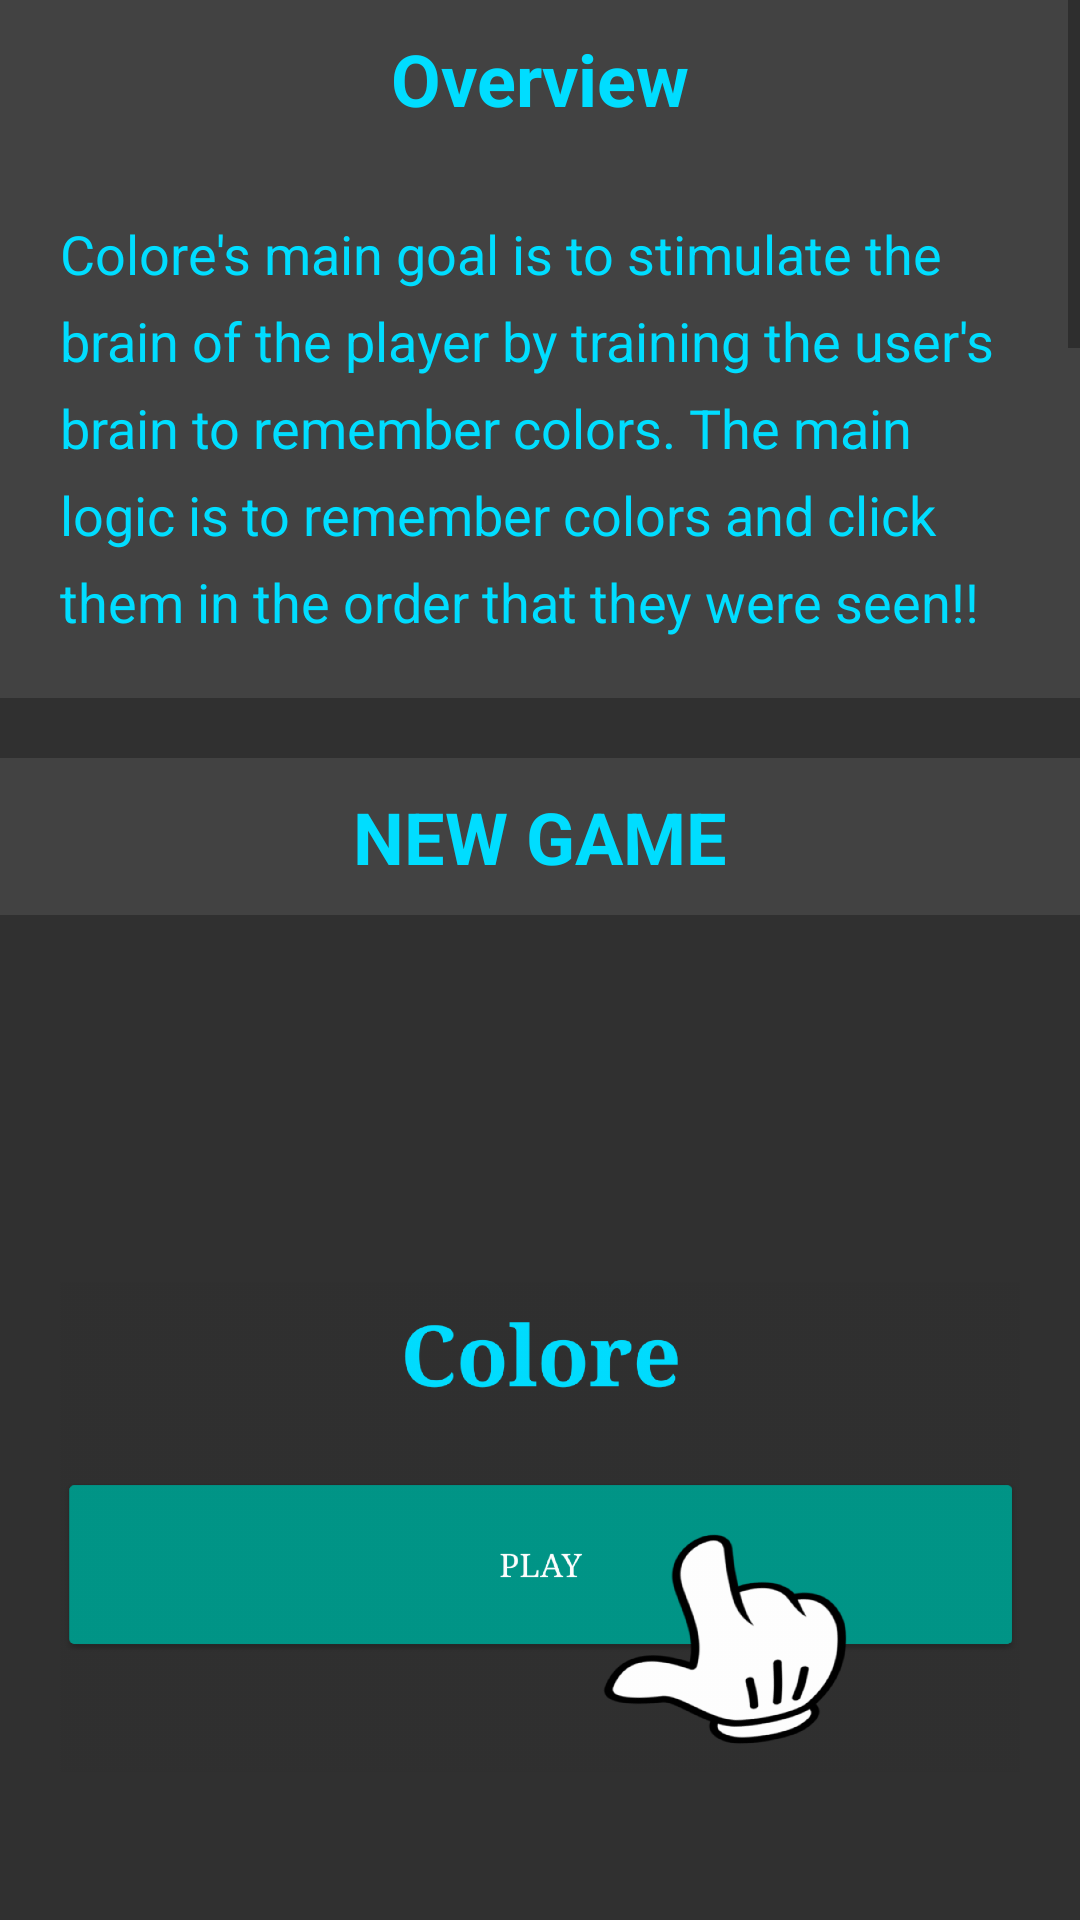

This screen was rendered from an Android layout file. Write that file and the resources it references.
<!-- AndroidManifest.xml: application theme AppTheme -->
<!-- res/layout/help_dialog.xml -->
<?xml version="1.0" encoding="utf-8"?>
<ScrollView
    xmlns:android="http://schemas.android.com/apk/res/android"
    android:orientation="vertical"
    android:layout_width="match_parent"
    android:layout_height="match_parent">

    <LinearLayout
        android:orientation="vertical"
        android:layout_width="match_parent"
        android:layout_height="wrap_content"
        android:background="@color/backgroundColor"
        android:weightSum="1">

        <LinearLayout
            android:layout_width="match_parent"
            android:layout_height="wrap_content"
            android:orientation="vertical">

            <TextView
                android:text="@string/overview"
                android:layout_width="match_parent"
                android:layout_height="wrap_content"
                android:textSize="24sp"
                android:paddingBottom="10dp"
                android:paddingTop="10dp"
                android:textStyle="normal|bold"
                android:textAlignment="center"
                android:background="@color/frontUI"
                android:textColor="@android:color/holo_blue_bright" />

            <TextView
                android:text="@string/overview_details"
                android:layout_width="match_parent"
                android:layout_height="wrap_content"
                android:background="@color/frontUI"
                android:paddingRight="20dp"
                android:paddingLeft="20dp"
                android:paddingBottom="20dp"
                android:paddingTop="20dp"
                android:textAlignment="textStart"
                android:textSize="18sp"
                android:lineSpacingExtra="8sp"
                android:textColor="@android:color/holo_blue_bright" />

        </LinearLayout>

        <TextView
            android:layout_width="match_parent"
            android:layout_height="20dp"
            android:background="@color/backgroundColor"/>

        <LinearLayout
            android:layout_width="match_parent"
            android:layout_height="wrap_content"
            android:orientation="vertical">

            <TextView
                android:text="@string/new_game"
                android:layout_width="match_parent"
                android:layout_height="wrap_content"
                android:paddingBottom="10dp"
                android:paddingTop="10dp"
                android:textSize="24sp"
                android:textStyle="normal|bold"
                android:textAlignment="center"
                android:background="@color/frontUI"
                android:textColor="@android:color/holo_blue_bright" />

            <ImageView
                android:layout_width="match_parent"
                android:layout_height="wrap_content"
                android:paddingRight="20dp"
                android:paddingLeft="20dp"
                android:paddingBottom="20dp"
                android:paddingTop="20dp"
                android:src="@drawable/mainscreen"/>

        </LinearLayout>

        <TextView
            android:layout_width="match_parent"
            android:layout_height="20dp"
            android:background="@color/backgroundColor"/>

        <LinearLayout
            android:layout_width="match_parent"
            android:layout_height="wrap_content"
            android:orientation="vertical">

            <TextView
                android:text="@string/level_screen"
                android:layout_width="match_parent"
                android:layout_height="wrap_content"
                android:paddingBottom="10dp"
                android:paddingTop="10dp"
                android:textAlignment="center"
                android:textSize="24sp"
                android:background="@color/frontUI"
                android:textColor="@android:color/holo_blue_bright"
                android:textStyle="normal|bold" />

            <ImageView
                android:layout_width="match_parent"
                android:layout_height="wrap_content"
                android:src="@drawable/levelscreen"/>

            <TextView
                android:text="@string/level_screen_description"
                android:layout_width="match_parent"
                android:layout_height="wrap_content"
                android:paddingBottom="10dp"
                android:paddingTop="10dp"
                android:paddingRight="20dp"
                android:paddingLeft="20dp"
                android:textSize="18sp"
                android:background="@color/frontUI"
                android:textColor="@android:color/holo_blue_bright"
                android:lineSpacingExtra="8sp" />

            <ImageView
                android:layout_width="match_parent"
                android:layout_height="wrap_content"
                android:src="@drawable/levelscreen_copy"/>

            <TextView
                android:text="@string/level_screen_description_two"
                android:layout_width="match_parent"
                android:layout_height="wrap_content"
                android:paddingBottom="10dp"
                android:paddingTop="10dp"
                android:paddingRight="20dp"
                android:paddingLeft="20dp"
                android:textSize="18sp"
                android:background="@color/frontUI"
                android:textColor="@android:color/holo_blue_bright"
                android:lineSpacingExtra="8sp" />


        </LinearLayout>

        <TextView
            android:layout_width="match_parent"
            android:layout_height="20dp"
            android:background="@color/backgroundColor"/>

        <LinearLayout
            android:layout_width="match_parent"
            android:layout_height="wrap_content"
            android:orientation="vertical"
            android:weightSum="1">

            <TextView
                android:text="@string/board_screen"
                android:layout_width="match_parent"
                android:layout_height="wrap_content"
                android:paddingBottom="10dp"
                android:paddingTop="10dp"
                android:textSize="24sp"
                android:textStyle="normal|bold"
                android:background="@color/frontUI"
                android:textColor="@android:color/holo_blue_bright"
                android:textAlignment="center" />

            <ImageView
                android:layout_width="match_parent"
                android:layout_height="wrap_content"
                android:src="@drawable/gameboard"
                android:cropToPadding="false"
                android:layout_weight="0.35" />

            <TextView
                android:text="@string/board_screen_details"
                android:layout_width="match_parent"
                android:layout_height="wrap_content"
                android:paddingBottom="10dp"
                android:paddingTop="10dp"
                android:paddingRight="20dp"
                android:paddingLeft="20dp"
                android:textSize="18sp"
                android:background="@color/frontUI"
                android:textColor="@android:color/holo_blue_bright"
                android:lineSpacingExtra="8sp" />
        </LinearLayout>

        <TextView
            android:layout_width="match_parent"
            android:layout_height="20dp"
            android:background="@color/backgroundColor"/>

        <LinearLayout
            android:layout_width="match_parent"
            android:layout_height="wrap_content"
            android:orientation="vertical">

            <TextView
                android:text="Level Completed"
                android:layout_width="match_parent"
                android:layout_height="wrap_content"
                android:paddingBottom="10dp"
                android:paddingTop="10dp"
                android:textSize="24sp"
                android:textStyle="normal|bold"
                android:background="@color/frontUI"
                android:textColor="@android:color/holo_blue_bright"
                android:textAlignment="center" />
            <TextView
                android:text="@string/level_complete"
                android:layout_width="match_parent"
                android:layout_height="wrap_content"
                android:paddingBottom="10dp"
                android:paddingTop="10dp"
                android:paddingRight="20dp"
                android:paddingLeft="20dp"
                android:background="@color/frontUI"
                android:textColor="@android:color/holo_blue_bright"
                android:textSize="18sp"
                android:lineSpacingExtra="8sp"/>

        </LinearLayout>

        <TextView
            android:layout_width="match_parent"
            android:layout_height="20dp"
            android:background="@color/backgroundColor"/>

        <LinearLayout
            android:layout_width="match_parent"
            android:layout_height="wrap_content"
            android:orientation="vertical">

            <TextView
                android:text="@string/game_over"
                android:layout_width="match_parent"
                android:layout_height="wrap_content"
                android:paddingBottom="10dp"
                android:paddingTop="10dp"
                android:textSize="24sp"
                android:textStyle="normal|bold"
                android:background="@color/frontUI"
                android:textColor="@android:color/holo_blue_bright"
                android:textAlignment="center" />
            <TextView
                android:text="@string/game_over_details"
                android:layout_width="match_parent"
                android:layout_height="wrap_content"
                android:paddingBottom="10dp"
                android:paddingTop="10dp"
                android:paddingRight="20dp"
                android:paddingLeft="20dp"
                android:background="@color/frontUI"
                android:textColor="@android:color/holo_blue_bright"
                android:textSize="18sp"
                android:lineSpacingExtra="8sp"/>
        </LinearLayout>

        <Button
            android:text="@string/got_id"
            android:layout_width="match_parent"
            android:layout_height="80dp"
            android:layout_marginTop="54dp"
            android:fontFamily="serif"
            android:id="@+id/id__okay_button"
            style="@style/Base.Widget.AppCompat.Button.Colored"
            android:layout_weight="0.08" />
    </LinearLayout>
</ScrollView>
<!-- resources referenced by this layout -->
<resources>
  <color name="backgroundColor">#303030</color>
  <color name="frontUI">#424242</color>
  <!-- drawable gameboard: png bitmap (drawable-hdpi, 15462 bytes) -->
  <!-- drawable levelscreen: png bitmap (drawable-hdpi, 8265 bytes) -->
  <!-- drawable levelscreen_copy: png bitmap (drawable-hdpi, 15460 bytes) -->
  <!-- drawable mainscreen: png bitmap (drawable-hdpi, 43659 bytes) -->
  <string name="board_screen">Board Screen</string>
  <string name="board_screen_details">The Board Screen consists of a 3X3 board full of colors!! The colors are a mixture of all the colors listed in the Level screen. The goal is to click on the colors in the order that they were displayed. Given the previous example with the list \'Blue, Green, Red\' the goal would be to click ALL the  bluc colors first, then proceed with all Green colors and finally all Red ones.</string>
  <string name="game_over">Game Over</string>
  <string name="game_over_details">If the color clicked on in the Board Screen is not the next color in the sequence, the Game Over screen will be displayed. The Game Over screen will show the players level reached, current score, highest score.</string>
  <string name="got_id">Got it!</string>
  <string name="level_complete">If level is successfully completed, you will be taken to Level Screen with more colors!</string>
  <string name="level_screen">Level Screen</string>
  <string name="level_screen_description">Once at the level screen, the player will view a list of colors. REMEMBER THE ORDER!! For example: Blue, Green, Red.</string>
  <string name="level_screen_description_two">When ready, click on the play button.</string>
  <string name="new_game">NEW GAME</string>
  <string name="overview">Overview</string>
  <string name="overview_details">Colore\'s main goal is to stimulate the brain of the player by training the user\'s brain to remember colors. The main logic is to remember colors and click them in the order that they were seen!!</string>
  <style name="AppTheme" parent="Theme.AppCompat.Light.NoActionBar">
          <item name="colorPrimary">@color/statusBarColor</item>
          <item name="colorPrimaryDark">@color/statusBarColor</item>
      </style>
  <color name="statusBarColor">#000000</color>
</resources>
